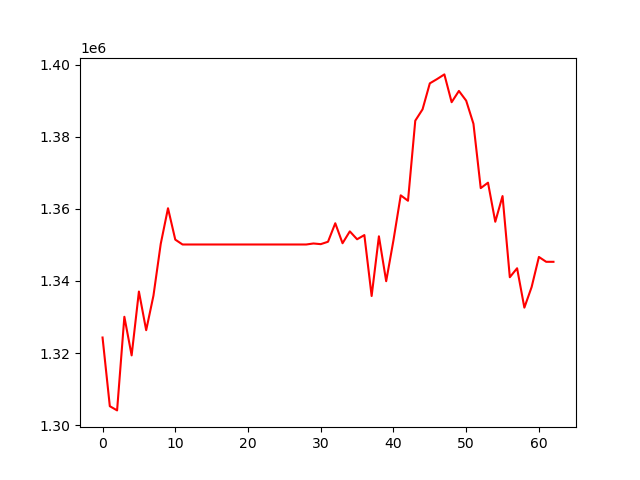

Source data for this figure (header and first rows):
, 0
0, 1324314
1, 1305256
2, 1304090
3, 1330068
4, 1319355
5, 1337068
6, 1326341
7, 1335936
8, 1350282
9, 1360184
10, 1351475
11, 1350124
12, 1350124
13, 1350124
14, 1350124
15, 1350124
16, 1350124
17, 1350124
18, 1350124
19, 1350124
20, 1350124
21, 1350124
22, 1350124
23, 1350124
24, 1350124
25, 1350124
26, 1350124
27, 1350124
28, 1350124
29, 1350406
30, 1350220
31, 1350884
32, 1356020
33, 1350473
34, 1353766
35, 1351574
36, 1352737
37, 1335834
38, 1352396
39, 1339939
40, 1351291
41, 1363767
42, 1362260
43, 1384479
44, 1387624
45, 1394839
46, 1396033
47, 1397322
48, 1389605
49, 1392733
50, 1390032
51, 1383615
52, 1365763
53, 1367275
54, 1356435
55, 1363567
56, 1341042
57, 1343531
58, 1332604
59, 1338329
... 3 more rows
